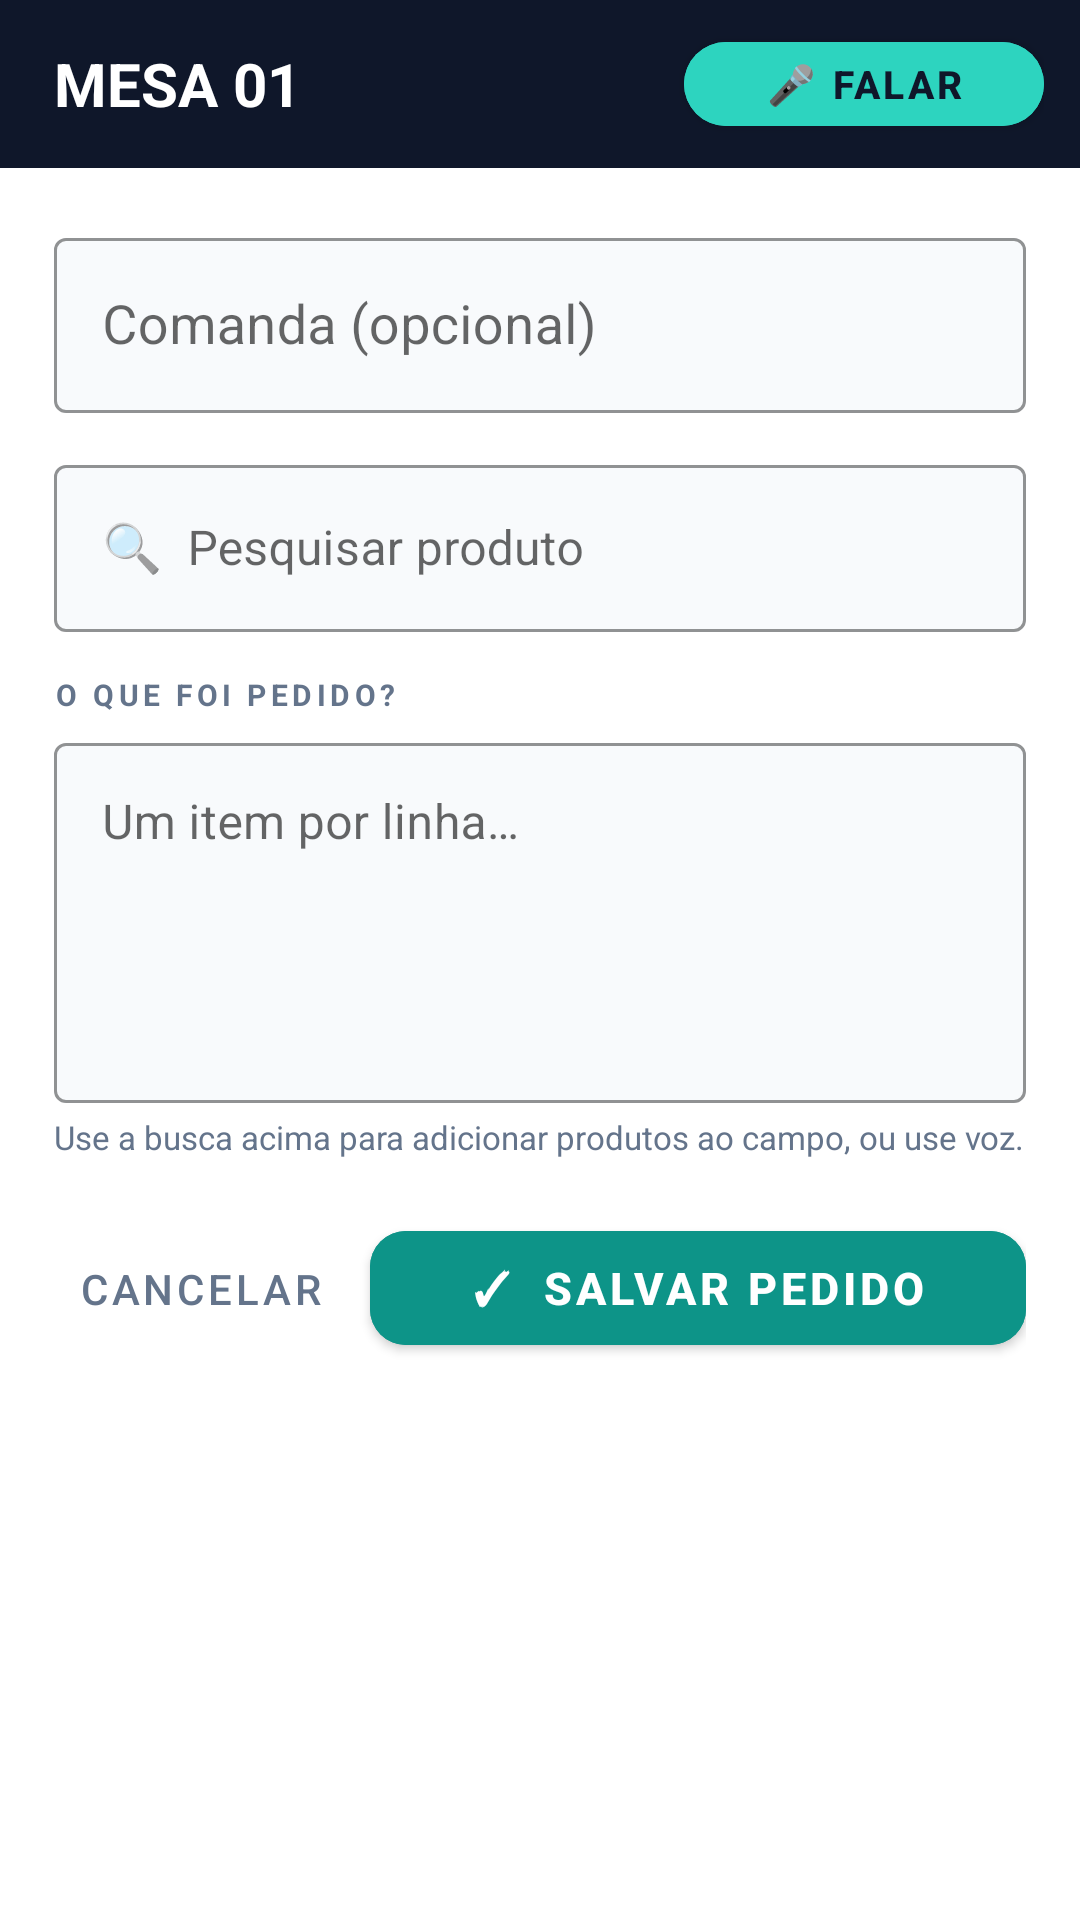

Layout XML and referenced resources for this Android screen:
<!-- AndroidManifest.xml: application theme Theme.AppMesas -->
<!-- res/layout/dialog_pedido_rapido.xml -->
<?xml version="1.0" encoding="utf-8"?>
<LinearLayout
    xmlns:android="http://schemas.android.com/apk/res/android"
    xmlns:app="http://schemas.android.com/apk/res-auto"
    android:layout_width="match_parent"
    android:layout_height="wrap_content"
    android:orientation="vertical"
    android:background="@color/bg_card">

    
    <LinearLayout
        android:layout_width="match_parent"
        android:layout_height="56dp"
        android:orientation="horizontal"
        android:gravity="center_vertical"
        android:background="@color/bg_header"
        android:paddingStart="18dp"
        android:paddingEnd="12dp">

        <TextView
            android:id="@+id/tvDialogMesaLabel"
            android:layout_width="0dp"
            android:layout_height="wrap_content"
            android:layout_weight="1"
            android:text="MESA 01"
            android:textColor="@color/text_on_dark"
            android:textSize="20sp"
            android:textStyle="bold" />

        
        <com.google.android.material.button.MaterialButton
            android:id="@+id/btnFalarPedido"
            android:layout_width="120dp"
            android:layout_height="40dp"
            android:text="🎤 Falar"
            android:textColor="@color/text_primary"
            android:textSize="13sp"
            android:textStyle="bold"
            android:backgroundTint="#2DD4BF"
            app:cornerRadius="20dp" />
    </LinearLayout>

    <ScrollView
        android:layout_width="match_parent"
        android:layout_height="wrap_content">

        <LinearLayout
            android:layout_width="match_parent"
            android:layout_height="wrap_content"
            android:orientation="vertical"
            android:padding="18dp">

            
            <com.google.android.material.textfield.TextInputLayout
                android:layout_width="match_parent"
                android:layout_height="wrap_content"
                android:hint="Comanda (opcional)"
                style="@style/Widget.MaterialComponents.TextInputLayout.OutlinedBox"
                app:boxBackgroundColor="@color/bg_input"
                app:boxStrokeColor="@color/teal_200"
                app:hintTextColor="@color/text_secondary">

                <com.google.android.material.textfield.TextInputEditText
                    android:id="@+id/etNumeroComanda"
                    android:layout_width="match_parent"
                    android:layout_height="wrap_content"
                    android:inputType="number"
                    android:maxLines="1"
                    android:textColor="@color/text_primary"
                    android:textSize="18sp" />
            </com.google.android.material.textfield.TextInputLayout>

            
            <com.google.android.material.textfield.TextInputLayout
                android:layout_width="match_parent"
                android:layout_height="wrap_content"
                android:layout_marginTop="12dp"
                android:hint="🔍  Pesquisar produto"
                style="@style/Widget.MaterialComponents.TextInputLayout.OutlinedBox"
                app:boxBackgroundColor="@color/bg_input"
                app:boxStrokeColor="@color/teal_200"
                app:hintTextColor="@color/text_secondary">

                <com.google.android.material.textfield.TextInputEditText
                    android:id="@+id/etBuscaProdutoRapido"
                    android:layout_width="match_parent"
                    android:layout_height="wrap_content"
                    android:inputType="text"
                    android:maxLines="1"
                    android:textColor="@color/text_primary"
                    android:textSize="16sp" />
            </com.google.android.material.textfield.TextInputLayout>

            
            <androidx.recyclerview.widget.RecyclerView
                android:id="@+id/rvProdutosRapidos"
                android:layout_width="match_parent"
                android:layout_height="180dp"
                android:layout_marginTop="2dp"
                android:background="@color/bg_input"
                android:visibility="gone" />

            
            <TextView
                android:layout_width="wrap_content"
                android:layout_height="wrap_content"
                android:layout_marginTop="14dp"
                android:text="O QUE FOI PEDIDO?"
                android:textColor="@color/text_secondary"
                android:textSize="10sp"
                android:textStyle="bold"
                android:letterSpacing="0.15" />

            <com.google.android.material.textfield.TextInputLayout
                android:layout_width="match_parent"
                android:layout_height="wrap_content"
                android:layout_marginTop="4dp"
                style="@style/Widget.MaterialComponents.TextInputLayout.OutlinedBox"
                app:boxBackgroundColor="@color/bg_input"
                app:boxStrokeColor="@color/text_highlight"
                app:hintTextColor="@color/text_highlight">

                <com.google.android.material.textfield.TextInputEditText
                    android:id="@+id/etPedidoRapido"
                    android:layout_width="match_parent"
                    android:layout_height="120dp"
                    android:gravity="top|start"
                    android:hint="Um item por linha&#10;Ex: 2 cafés&#10;1 pão na chapa"
                    android:inputType="textCapSentences|textMultiLine"
                    android:textColor="@color/text_primary"
                    android:textColorHint="@color/text_secondary"
                    android:textSize="16sp" />
            </com.google.android.material.textfield.TextInputLayout>

            <TextView
                android:layout_width="match_parent"
                android:layout_height="wrap_content"
                android:layout_marginTop="4dp"
                android:text="Use a busca acima para adicionar produtos ao campo, ou use voz."
                android:textColor="@color/text_secondary"
                android:textSize="11sp" />

            
            <LinearLayout
                android:layout_width="match_parent"
                android:layout_height="wrap_content"
                android:layout_marginTop="18dp"
                android:orientation="horizontal"
                android:gravity="end">

                <com.google.android.material.button.MaterialButton
                    android:id="@+id/btnCancelar"
                    style="@style/Widget.MaterialComponents.Button.TextButton"
                    android:layout_width="wrap_content"
                    android:layout_height="50dp"
                    android:text="Cancelar"
                    android:textColor="@color/text_secondary"
                    android:textSize="14sp" />

                <com.google.android.material.button.MaterialButton
                    android:id="@+id/btnConfirmarItem"
                    android:layout_width="0dp"
                    android:layout_height="50dp"
                    android:layout_weight="1"
                    android:layout_marginStart="8dp"
                    android:backgroundTint="@color/teal_700"
                    android:text="✓  SALVAR PEDIDO"
                    android:textColor="@color/white"
                    android:textSize="15sp"
                    android:textStyle="bold"
                    app:cornerRadius="12dp" />
            </LinearLayout>

        </LinearLayout>
    </ScrollView>
</LinearLayout>
<!-- resources referenced by this layout -->
<resources>
  <color name="bg_card">#FFFFFF</color>
  <color name="bg_header">#0F172A</color>
  <color name="bg_input">#F8FAFC</color>
  <color name="teal_200">#2DD4BF</color>
  <color name="teal_700">#0D9488</color>
  <color name="text_highlight">#D97706</color>
  <color name="text_on_dark">#FFFFFF</color>
  <color name="text_primary">#0F172A</color>
  <color name="text_secondary">#64748B</color>
  <color name="white">#FFFFFF</color>
  <style name="Theme.AppMesas" parent="Theme.MaterialComponents.Light.NoActionBar">
          <item name="colorPrimary">@color/purple_500</item>
          <item name="colorPrimaryVariant">@color/purple_700</item>
          <item name="colorOnPrimary">@color/white</item>
          <item name="colorSecondary">@color/teal_700</item>
          <item name="colorSecondaryVariant">@color/teal_700</item>
          <item name="colorOnSecondary">@color/white</item>
          <item name="android:statusBarColor">@color/bg_header</item>
          <item name="android:navigationBarColor">@color/bg_dark</item>
          <item name="android:windowLightStatusBar">false</item>
          <item name="android:windowBackground">@color/bg_dark</item>
          <item name="android:textSize">15sp</item>
      </style>
  <color name="purple_500">#0F172A</color>
  <color name="purple_700">#09101D</color>
  <color name="bg_dark">#F1F5F9</color>
</resources>
